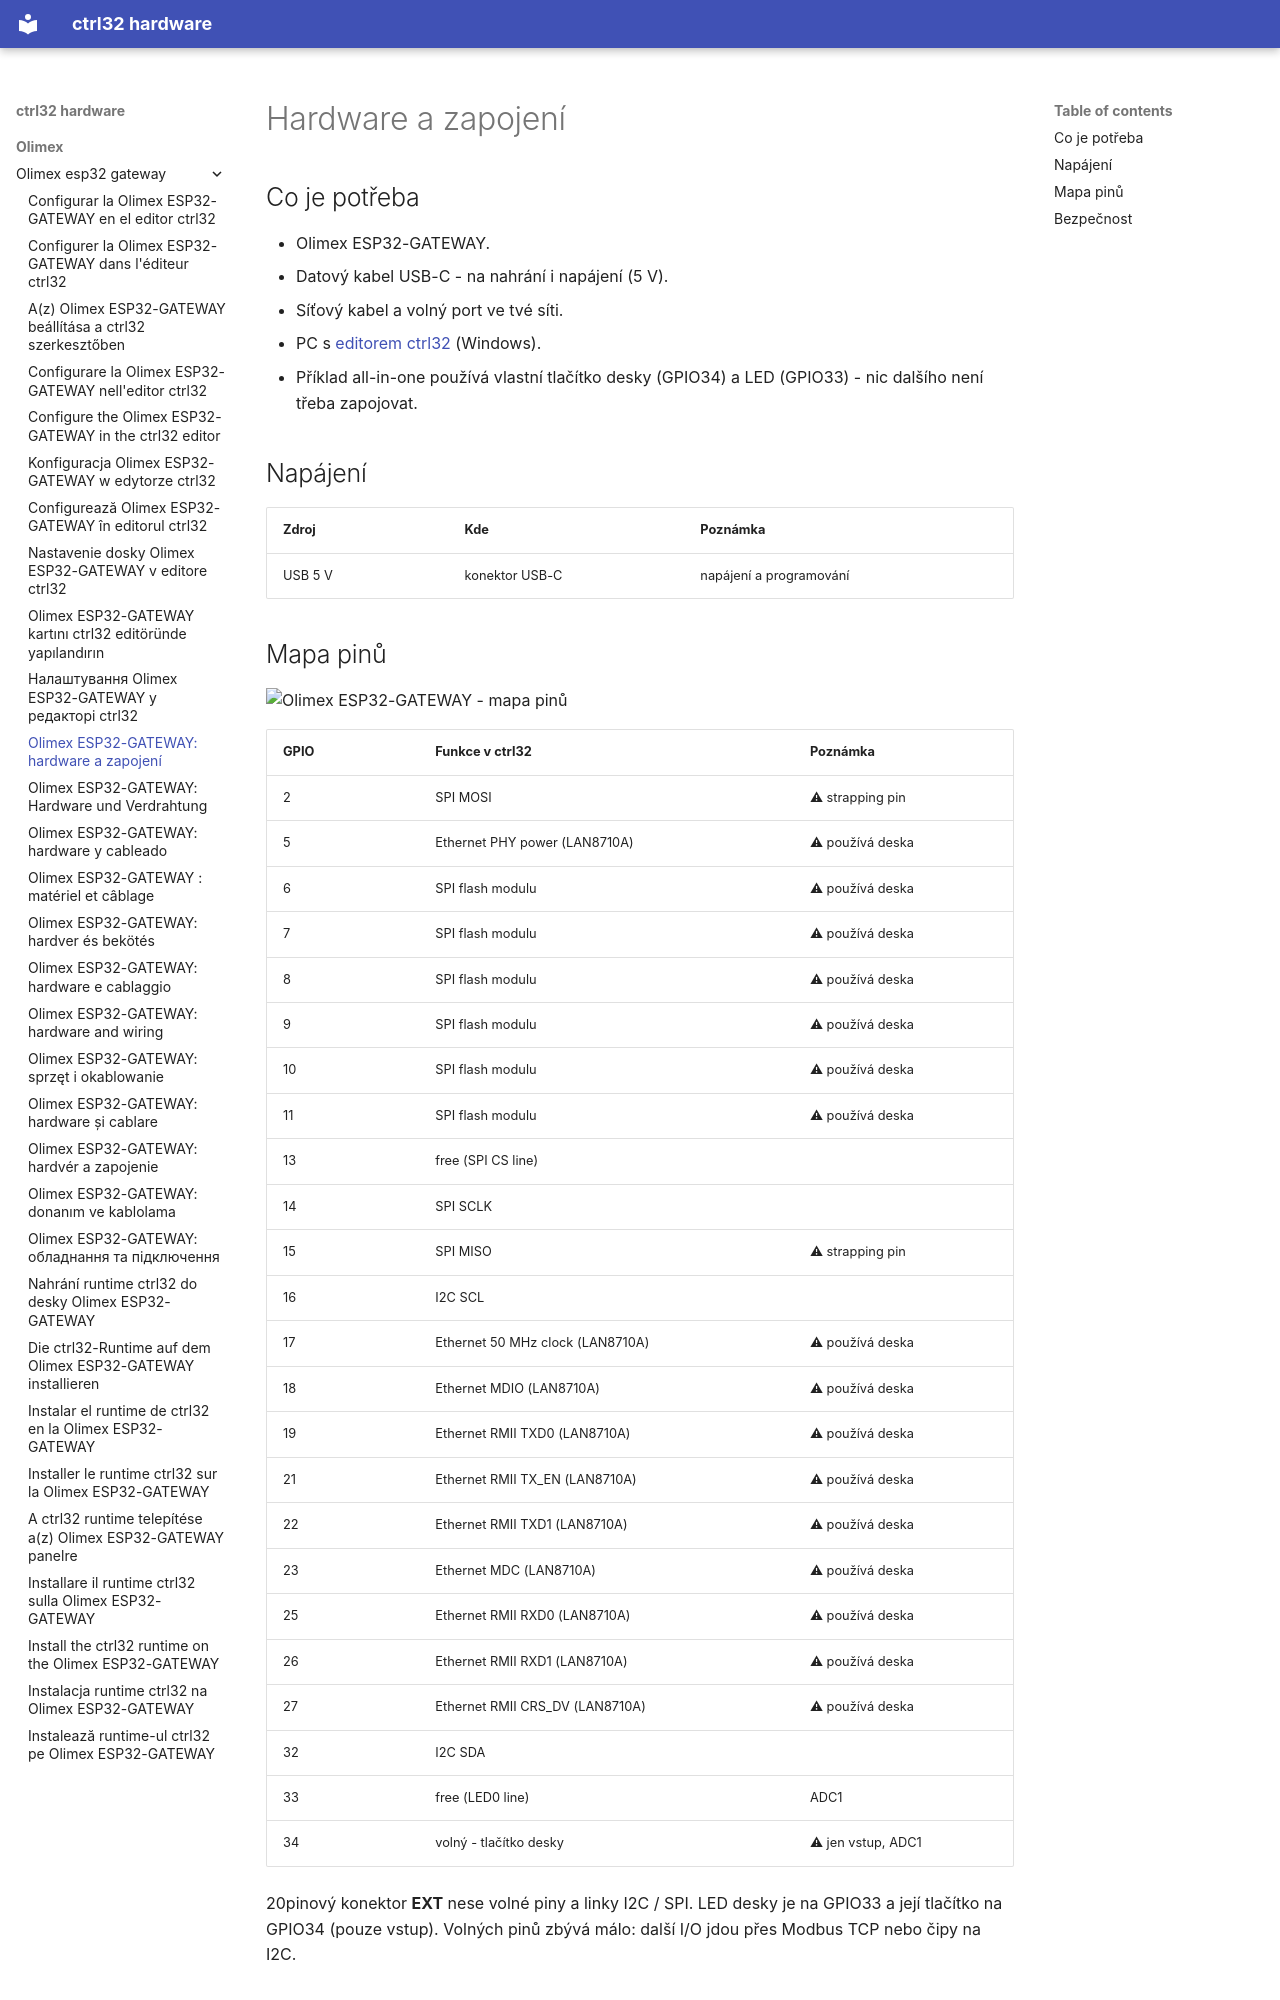

repository: ctrl32/hardware · page: olimex/olimex-esp32-gateway/hardware.cs/index.html · generator: mkdocs

---
title: 'Olimex ESP32-GATEWAY: hardware a zapojení'
slug: hardware
sidebar_position: 20
image: pinout/pinout.png
image_alt: Olimex ESP32-GATEWAY - mapa pinů
tags:
- esp32
- ethernet
- gateway
- olimex
---

# Hardware a zapojení

## Co je potřeba

- Olimex ESP32-GATEWAY.
- Datový kabel USB-C - na nahrání i napájení (5 V).
- Síťový kabel a volný port ve tvé síti.
- PC s [editorem ctrl32](https://ctrl32.com/download/) (Windows).
- Příklad all-in-one používá vlastní tlačítko desky (GPIO34) a LED (GPIO33) - nic dalšího není třeba zapojovat.

## Napájení

| Zdroj | Kde | Poznámka |
|---|---|---|
| USB 5 V | konektor USB-C | napájení a programování |

## Mapa pinů

![Olimex ESP32-GATEWAY - mapa pinů](pinout/pinout.png)

| GPIO | Funkce v ctrl32 | Poznámka |
|---|---|---|
| 2 | SPI MOSI | ⚠ strapping pin |
| 5 | Ethernet PHY power (LAN8710A) | ⚠ používá deska |
| 6 | SPI flash modulu | ⚠ používá deska |
| 7 | SPI flash modulu | ⚠ používá deska |
| 8 | SPI flash modulu | ⚠ používá deska |
| 9 | SPI flash modulu | ⚠ používá deska |
| 10 | SPI flash modulu | ⚠ používá deska |
| 11 | SPI flash modulu | ⚠ používá deska |
| 13 | free (SPI CS line) |  |
| 14 | SPI SCLK |  |
| 15 | SPI MISO | ⚠ strapping pin |
| 16 | I2C SCL |  |
| 17 | Ethernet 50 MHz clock (LAN8710A) | ⚠ používá deska |
| 18 | Ethernet MDIO (LAN8710A) | ⚠ používá deska |
| 19 | Ethernet RMII TXD0 (LAN8710A) | ⚠ používá deska |
| 21 | Ethernet RMII TX_EN (LAN8710A) | ⚠ používá deska |
| 22 | Ethernet RMII TXD1 (LAN8710A) | ⚠ používá deska |
| 23 | Ethernet MDC (LAN8710A) | ⚠ používá deska |
| 25 | Ethernet RMII RXD0 (LAN8710A) | ⚠ používá deska |
| 26 | Ethernet RMII RXD1 (LAN8710A) | ⚠ používá deska |
| 27 | Ethernet RMII CRS_DV (LAN8710A) | ⚠ používá deska |
| 32 | I2C SDA |  |
| 33 | free (LED0 line) | ADC1 |
| 34 | volný - tlačítko desky | ⚠ jen vstup, ADC1 |

20pinový konektor **EXT** nese volné piny a linky I2C / SPI. LED desky je
na GPIO33 a její tlačítko na GPIO34 (pouze vstup). Volných pinů zbývá
málo: další I/O jdou přes Modbus TCP nebo čipy na I2C.
